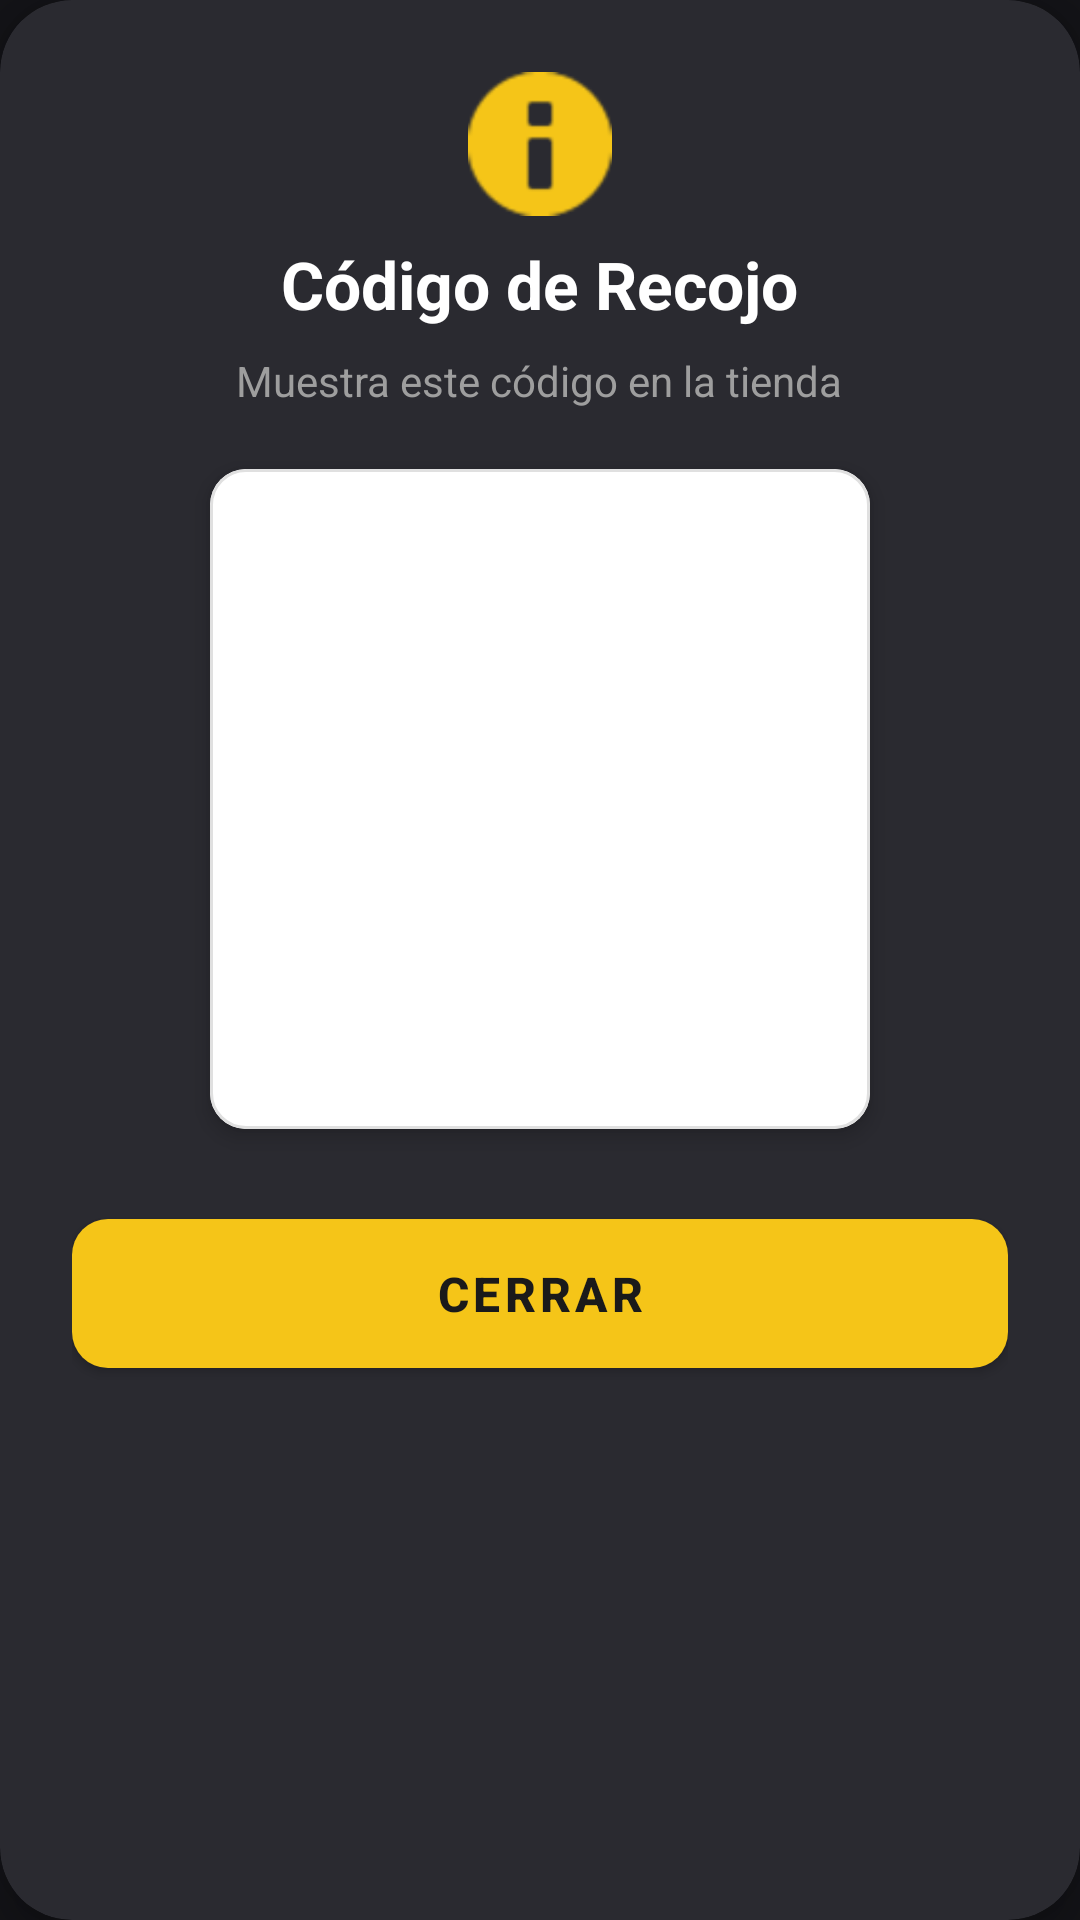

The Android layout XML behind this screen, and the referenced resources:
<!-- AndroidManifest.xml: application theme Theme.DonappAccess -->
<!-- res/layout/dialog_qr_reserva.xml -->
<?xml version="1.0" encoding="utf-8"?>
<com.google.android.material.card.MaterialCardView xmlns:android="http://schemas.android.com/apk/res/android"
    xmlns:app="http://schemas.android.com/apk/res-auto"
    android:layout_width="match_parent"
    android:layout_height="wrap_content"
    android:layout_margin="24dp"
    app:cardCornerRadius="24dp"
    app:cardElevation="8dp"
    app:cardBackgroundColor="?attr/colorSurface"
    app:strokeWidth="0dp">

    <LinearLayout
        android:layout_width="match_parent"
        android:layout_height="wrap_content"
        android:orientation="vertical"
        android:padding="24dp"
        android:gravity="center">

        <ImageView
            android:layout_width="48dp"
            android:layout_height="48dp"
            android:src="@android:drawable/ic_dialog_info"
            app:tint="#F5C518"
            android:layout_marginBottom="8dp"/>

        <TextView
            android:id="@+id/tvTituloQR"
            android:layout_width="wrap_content"
            android:layout_height="wrap_content"
            android:text="Código de Recojo"
            android:textSize="22sp"
            android:textStyle="bold"
            android:textColor="?android:attr/textColorPrimary"/>

        <TextView
            android:id="@+id/tvMensajeQR"
            android:layout_width="wrap_content"
            android:layout_height="wrap_content"
            android:layout_marginTop="8dp"
            android:text="Muestra este código en la tienda"
            android:textAlignment="center"
            android:textSize="14sp"
            android:textColor="?android:attr/textColorSecondary"/>

        <com.google.android.material.card.MaterialCardView
            android:layout_width="wrap_content"
            android:layout_height="wrap_content"
            android:layout_marginTop="20dp"
            android:layout_marginBottom="24dp"
            app:cardCornerRadius="12dp"
            app:cardElevation="4dp"
            app:strokeWidth="1dp"
            app:strokeColor="#E0E0E0">

            <ImageView
                android:id="@+id/ivCodigoQR"
                android:layout_width="220dp"
                android:layout_height="220dp"
                android:padding="8dp"
                android:background="#FFFFFF"
                android:scaleType="fitCenter"/>

        </com.google.android.material.card.MaterialCardView>

        <com.google.android.material.button.MaterialButton
            android:id="@+id/btnCerrarQR"
            android:layout_width="match_parent"
            android:layout_height="match_parent"
            android:minHeight="50dp"
            android:text="Cerrar"
            android:textColor="#1A1A1A"
            android:textSize="16sp"
            android:textStyle="bold"
            app:backgroundTint="#F5C518"
            app:cornerRadius="12dp" />

    </LinearLayout>
</com.google.android.material.card.MaterialCardView>
<!-- resources referenced by this layout -->
<resources>
  <style name="Theme.DonappAccess" parent="Theme.MaterialComponents.DayNight.NoActionBar">
  
          
          <item name="colorPrimary">@color/donapp_primary</item>
          <item name="colorPrimaryDark">@color/donapp_primary_dark</item>
          <item name="colorAccent">@color/donapp_secondary</item>
  
          
          <item name="android:windowBackground">@color/donapp_bg</item>
          <item name="android:colorBackground">@color/donapp_bg</item>
          <item name="colorSurface">@color/donapp_surface</item>
  
          
          <item name="android:textColorPrimary">@color/donapp_text_primary</item>
          <item name="android:textColorSecondary">@color/donapp_text_secondary</item>
          <item name="android:textColorHint">@color/donapp_text_hint</item>
  
          
          <item name="android:statusBarColor">@color/donapp_bg</item>
          <item name="android:windowLightStatusBar">false</item>
  
          
          <item name="android:navigationBarColor">@color/donapp_bg</item>
  
          
          <item name="textInputStyle">@style/Widget.DonappAccess.TextInputLayout</item>
  
          
          <item name="materialButtonStyle">@style/Widget.DonappAccess.Button</item>
  
      </style>
  <color name="donapp_primary">#FFCA28</color>
  <color name="donapp_primary_dark">#F5B800</color>
  <color name="donapp_secondary">#FF7700</color>
  <color name="donapp_bg">#131317</color>
  <color name="donapp_surface">#2A2A30</color>
  <color name="donapp_text_primary">#FFFFFF</color>
  <color name="donapp_text_secondary">#9E9E9E</color>
  <color name="donapp_text_hint">#616161</color>
  <style name="Widget.DonappAccess.TextInputLayout" parent="Widget.MaterialComponents.TextInputLayout.OutlinedBox">
          <item name="boxBackgroundColor">@color/donapp_input_bg</item>
          <item name="boxStrokeColor">@color/donapp_input_stroke</item>
          <item name="boxStrokeWidth">1dp</item>
          <item name="boxCornerRadiusTopStart">12dp</item>
          <item name="boxCornerRadiusTopEnd">12dp</item>
          <item name="boxCornerRadiusBottomStart">12dp</item>
          <item name="boxCornerRadiusBottomEnd">12dp</item>
          <item name="hintTextColor">@color/donapp_text_hint</item>
          <item name="android:textColorHint">@color/donapp_text_hint</item>
      </style>
  <style name="Widget.DonappAccess.Button" parent="Widget.MaterialComponents.Button">
          <item name="backgroundTint">@color/donapp_primary</item>
          <item name="android:textColor">@color/donapp_bg</item>
          <item name="android:textStyle">bold</item>
          <item name="android:textSize">16sp</item>
          <item name="cornerRadius">12dp</item>
          <item name="android:paddingTop">14dp</item>
          <item name="android:paddingBottom">14dp</item>
      </style>
  <color name="donapp_input_bg">#1E1E24</color>
  <color name="donapp_input_stroke">#3A3A42</color>
</resources>
